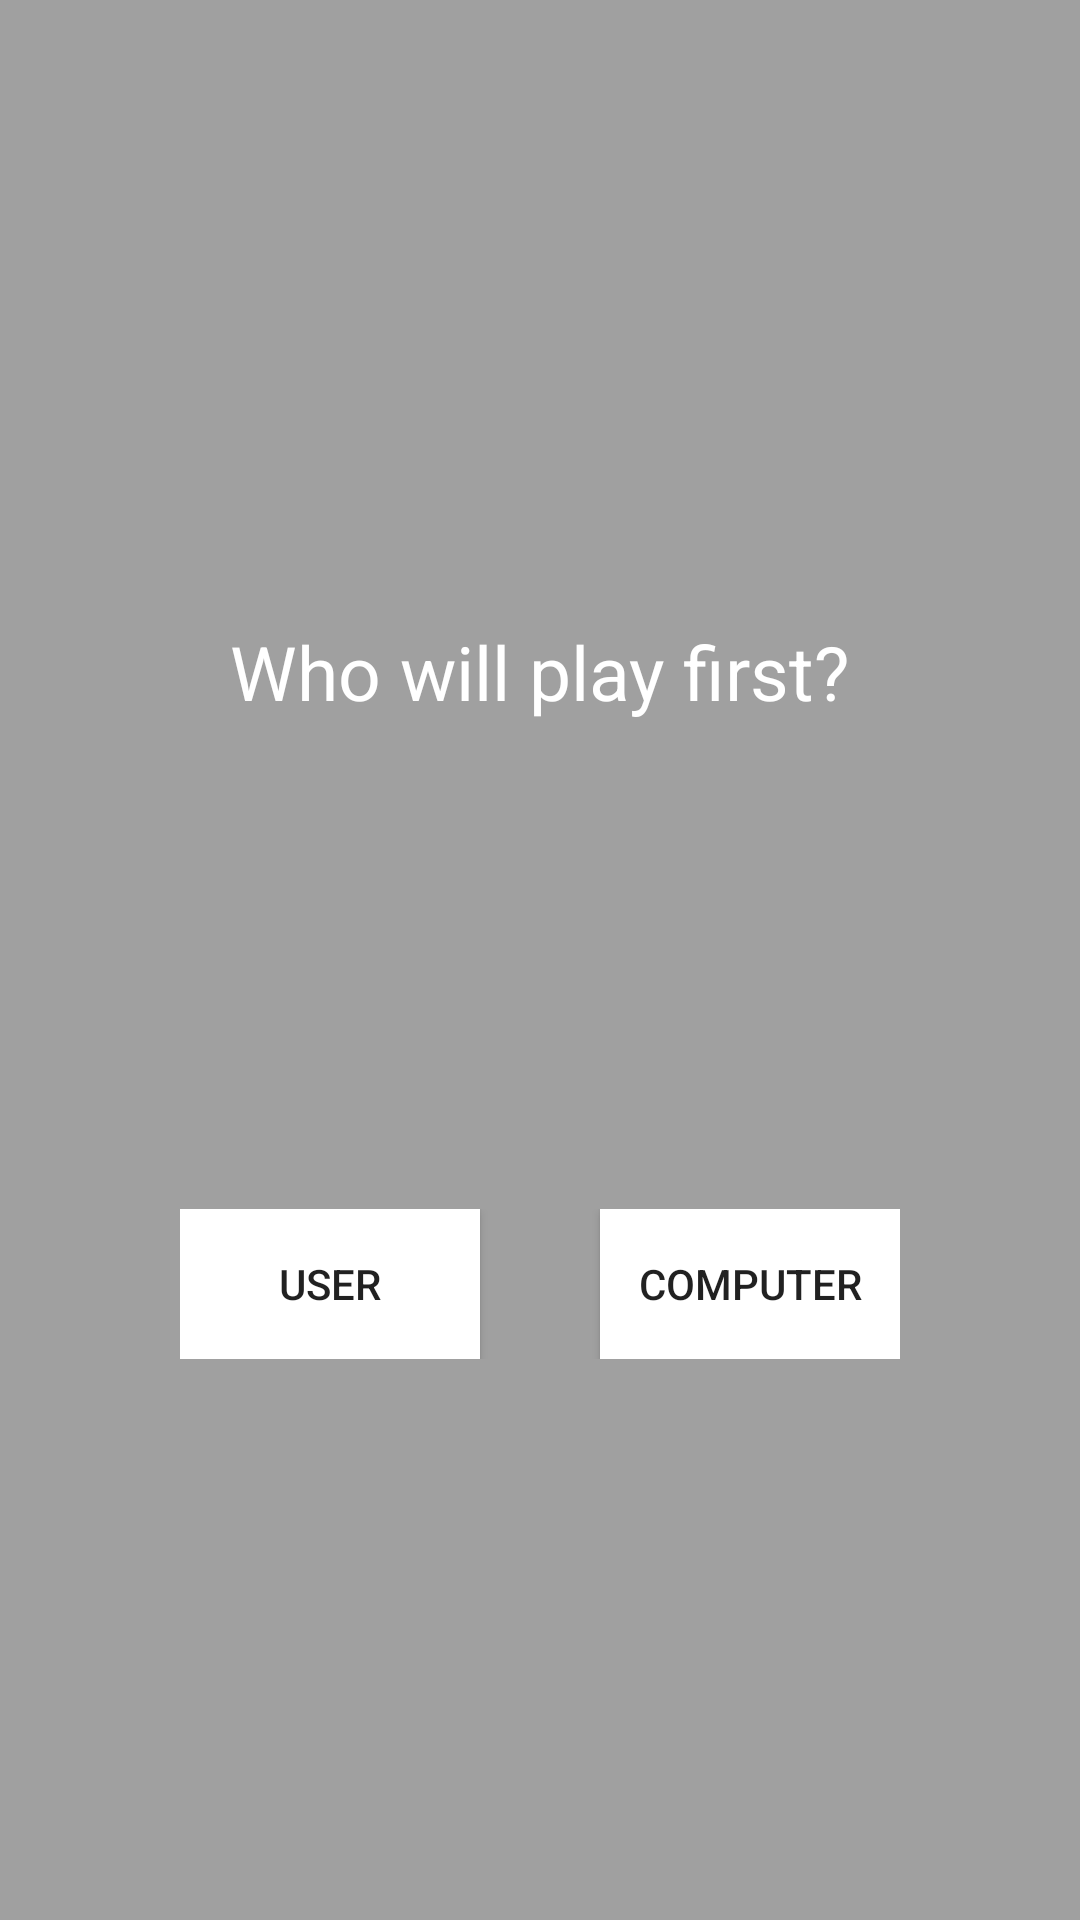

The Android layout XML behind this screen, and the referenced resources:
<!-- AndroidManifest.xml: application theme AppTheme -->
<!-- res/layout/firstmove.xml -->
<?xml version="1.0" encoding="utf-8"?>
<LinearLayout xmlns:android="http://schemas.android.com/apk/res/android"
    android:orientation="vertical"
    android:layout_width="300dp"
    android:layout_height="180dp"
    android:gravity="center"
    android:layout_gravity="center"
    android:weightSum="1"
    android:background="#ffa0a0a0">

    <TextView
        android:layout_width="wrap_content"
        android:layout_height="wrap_content"
        android:text="Who will play first?"
        android:id="@+id/textView"
        android:layout_gravity="center_horizontal"
        android:paddingBottom="10dp"
        android:paddingTop="20dp"
        android:layout_weight="0.29"
        android:textSize="25dp"
        android:textColor="#ffffffff" />

    <LinearLayout
        android:layout_width="wrap_content"
        android:layout_height="wrap_content"
        android:gravity="top|center">

        <Button
            android:layout_width="100dp"
            android:layout_height="50dp"
            android:text="User"
            android:background="#ffffffff"
            android:id="@+id/userbutton"
            android:singleLine="false"
            android:layout_marginRight="20dp" />

        <Button
            android:layout_width="100dp"
            android:layout_height="50dp"
            android:text="Computer"
            android:background="#ffffffff"
            android:id="@+id/aibutton"
            android:layout_marginLeft="20dp" />

    </LinearLayout>

</LinearLayout>
<!-- resources referenced by this layout -->
<resources>
  <style name="AppTheme" parent="Theme.AppCompat.Light.DarkActionBar">
          
      </style>
</resources>
